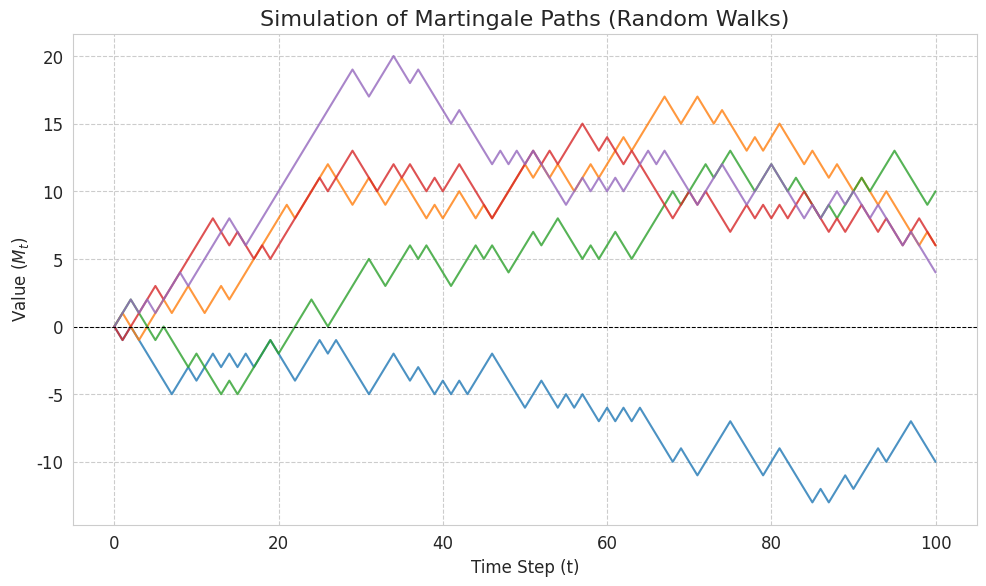

The matplotlib source for this figure: (Note: this script raises an exception after producing the figure.)
import numpy as np
import matplotlib.pyplot as plt
import seaborn as sns

# --- Setup Plot Style ---
sns.set_style("whitegrid")
plt.rcParams.update({'font.size': 12, 'figure.dpi': 150})

# --- Simulation Parameters ---
n_paths = 5
n_steps = 100
np.random.seed(123)

# --- Simulate Martingale Paths (Random Walks) ---
# Each step is a random draw from {-1, 1}
steps = np.random.choice([-1, 1], size=(n_paths, n_steps))

# The path is the cumulative sum of the steps
# We add a zero at the beginning for the starting point
paths = np.hstack([np.zeros((n_paths, 1)), np.cumsum(steps, axis=1)])

# --- Create the Plot ---
fig, ax = plt.subplots(figsize=(10, 6))

for i in range(n_paths):
    ax.plot(paths[i, :], lw=1.5, alpha=0.8)

# --- Formatting ---
ax.set_title('Simulation of Martingale Paths (Random Walks)', fontsize=16)
ax.set_xlabel('Time Step (t)')
ax.set_ylabel('Value ($M_t$)')
ax.grid(True, which="both", ls="--")
ax.axhline(0, color='black', lw=0.75, linestyle='--')

plt.tight_layout()

# --- Save the Figure ---
# Note: The original file was an SVG, but PNG is fine for consistency.
output_path = 'images/png/martingale_paths.png'
plt.savefig(output_path)
print(f"Plot saved to {output_path}")